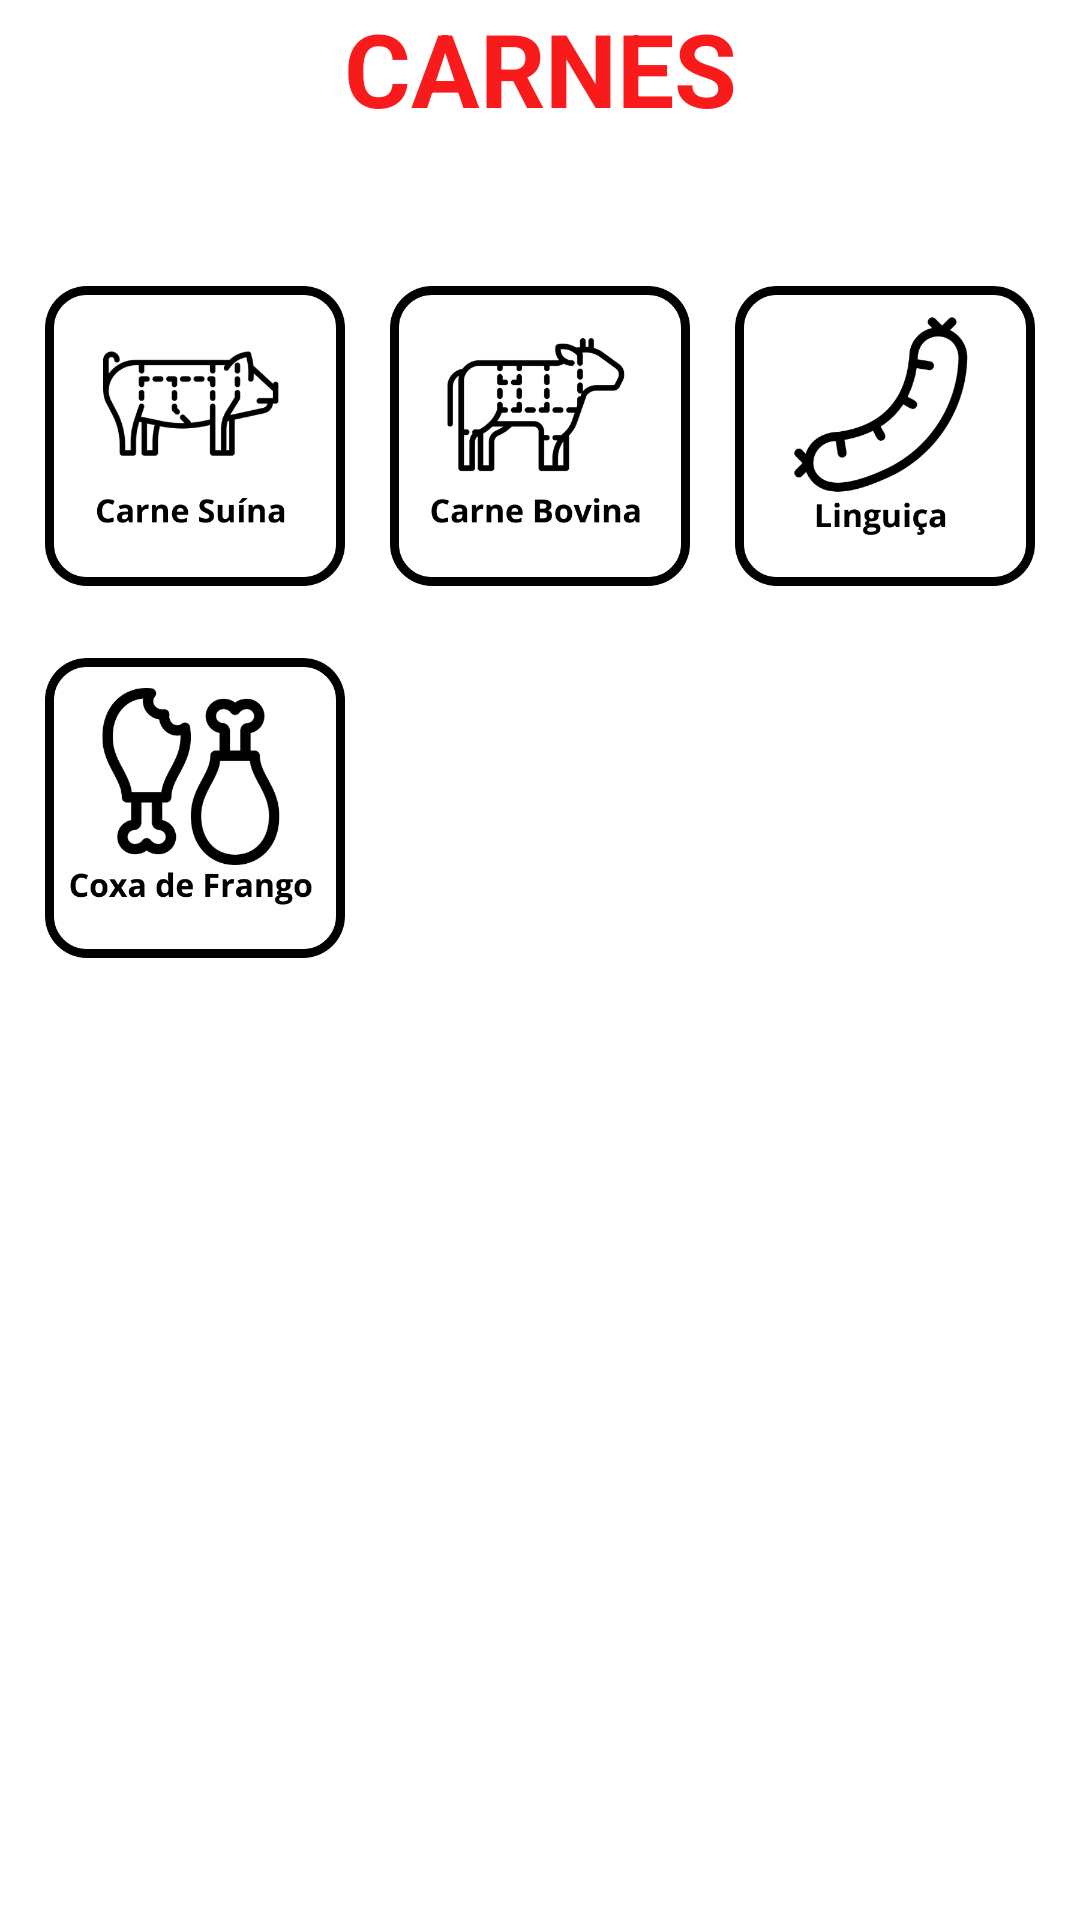

Android layout source for this screen:
<!-- AndroidManifest.xml: application theme Theme.ChurrasOFC -->
<!-- res/layout/fragment_carnes.xml -->
<?xml version="1.0" encoding="utf-8"?>
<FrameLayout xmlns:android="http://schemas.android.com/apk/res/android"
    xmlns:app="http://schemas.android.com/apk/res-auto"
    xmlns:tools="http://schemas.android.com/tools"
    android:layout_width="match_parent"
    android:layout_height="match_parent"
    tools:context=".CarnesFragment">

    <androidx.constraintlayout.widget.ConstraintLayout
        android:layout_width="match_parent"
        android:layout_height="match_parent"
        android:background="#FFFFFF"
        tools:ignore="ExtraText">

        <TextView
            android:id="@+id/textView10"
            android:layout_width="wrap_content"
            android:layout_height="wrap_content"
            android:text="CARNES"
            android:textColor="#F91B1B"
            android:textSize="34sp"
            android:textStyle="bold"
            app:layout_constraintEnd_toEndOf="parent"
            app:layout_constraintStart_toStartOf="parent"
            app:layout_constraintTop_toTopOf="parent" />

        <androidx.constraintlayout.widget.ConstraintLayout
            android:layout_width="330dp"
            android:layout_height="401dp"
            android:layout_marginTop="50dp"
            android:background="#FFFFFF"
            app:layout_constraintEnd_toEndOf="parent"
            app:layout_constraintStart_toStartOf="parent"
            app:layout_constraintTop_toBottomOf="@+id/textView10">

            <CheckBox
                android:id="@+id/checkBoxPorco"
                android:layout_width="100dp"
                android:layout_height="100dp"
                android:background="@drawable/checkbox_selector_porco"
                android:button="@null"
                app:layout_constraintStart_toStartOf="parent"
                app:layout_constraintTop_toTopOf="parent" />

            <CheckBox
                android:id="@+id/checkBoxVaca"
                android:layout_width="100dp"
                android:layout_height="100dp"
                android:background="@drawable/checkbox_selector_vaca"
                android:button="@null"
                app:layout_constraintEnd_toStartOf="@+id/checkBoxLinguica"
                app:layout_constraintStart_toEndOf="@+id/checkBoxPorco"
                app:layout_constraintTop_toTopOf="parent" />

            <CheckBox
                android:id="@+id/checkBoxLinguica"
                android:layout_width="100dp"
                android:layout_height="100dp"
                android:background="@drawable/checkbox_selector_linguica"
                android:button="@null"
                app:layout_constraintEnd_toEndOf="parent"
                app:layout_constraintTop_toTopOf="parent" />

            <CheckBox
                android:id="@+id/checkBoxCoxa"
                android:layout_width="100dp"
                android:layout_height="100dp"
                android:layout_marginTop="24dp"
                android:background="@drawable/checkbox_selector_coxa"
                android:button="@null"
                app:layout_constraintStart_toStartOf="parent"
                app:layout_constraintTop_toBottomOf="@+id/checkBoxPorco" />

        </androidx.constraintlayout.widget.ConstraintLayout>

    </androidx.constraintlayout.widget.ConstraintLayout>

</FrameLayout>
<!-- resources referenced by this layout -->
<resources>
  <!-- drawable checkbox_selector_coxa (drawable) -->
  <?xml version="1.0" encoding="utf-8"?>
  <selector xmlns:android="http://schemas.android.com/apk/res/android">
      
      <item android:drawable="@drawable/coxa2" android:state_checked="true"/>
      
      <item android:drawable="@drawable/coxa1"/>
  </selector>
  <!-- drawable checkbox_selector_linguica (drawable) -->
  <?xml version="1.0" encoding="utf-8"?>
  <selector xmlns:android="http://schemas.android.com/apk/res/android">
      
      <item android:drawable="@drawable/linguica2" android:state_checked="true"/>
      
      <item android:drawable="@drawable/linguica1"/>
  </selector>
  <!-- drawable checkbox_selector_porco (drawable) -->
  <?xml version="1.0" encoding="utf-8"?>
  <selector xmlns:android="http://schemas.android.com/apk/res/android">
      
      <item android:drawable="@drawable/porco2" android:state_checked="true"/>
      
      <item android:drawable="@drawable/porco1"/>
  </selector>
  <!-- drawable checkbox_selector_vaca (drawable) -->
  <?xml version="1.0" encoding="utf-8"?>
  <selector xmlns:android="http://schemas.android.com/apk/res/android">
      
      <item android:drawable="@drawable/vaca2" android:state_checked="true"/>
      
      <item android:drawable="@drawable/vaca1"/>
  </selector>
  <style name="Theme.ChurrasOFC" parent="Base.Theme.ChurrasOFC" />
  <!-- drawable coxa2: png bitmap (drawable, 34282 bytes) -->
  <!-- drawable coxa1: png bitmap (drawable, 35910 bytes) -->
  <!-- drawable linguica2: png bitmap (drawable, 26718 bytes) -->
  <!-- drawable linguica1: png bitmap (drawable, 28716 bytes) -->
  <!-- drawable porco2: png bitmap (drawable, 29452 bytes) -->
  <!-- drawable porco1: png bitmap (drawable, 29725 bytes) -->
  <!-- drawable vaca2: png bitmap (drawable, 27996 bytes) -->
  <!-- drawable vaca1: png bitmap (drawable, 28942 bytes) -->
  <style name="Base.Theme.ChurrasOFC" parent="Theme.Material3.DayNight.NoActionBar">
          
          
      </style>
</resources>
